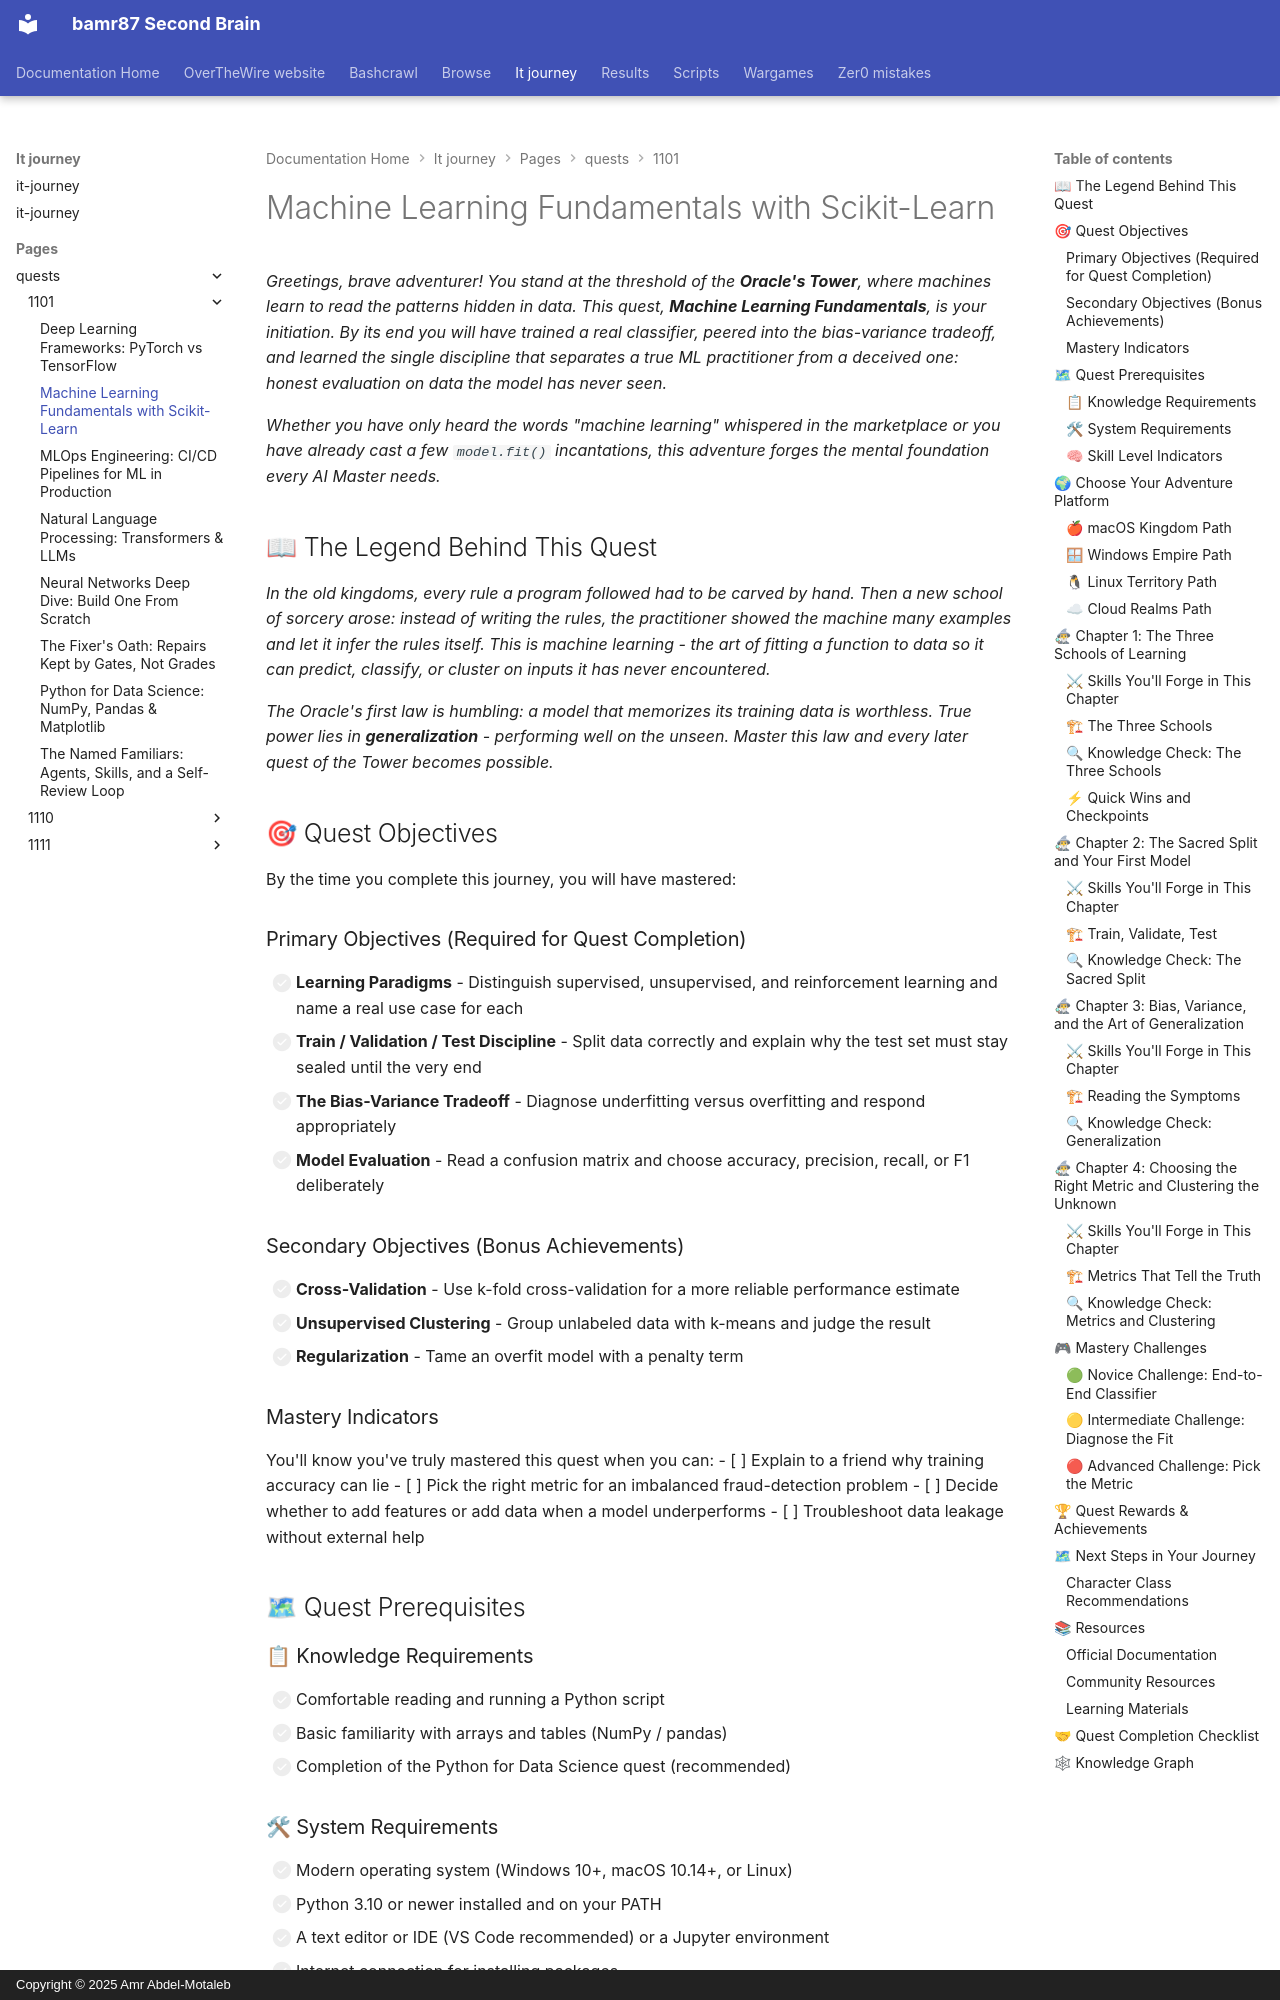

repository: bamr87/README · page: it-journey/pages/_quests/1101/ml-fundamentals/index.html · generator: mkdocs · copyright: Copyright © 2025 Amr Abdel-Motaleb

---
author: IT-Journey Team
categories:
- Quests
- Data-Science
- Hard
comments: true
date: '2025-11-29T22:51:57.000Z'
description: 'Master supervised and unsupervised learning in Python: split data correctly,
  fight overfitting, and evaluate scikit-learn models with honest metrics.'
difficulty: 🔴 Hard
draft: false
environment:
  os:
  - macos
  - windows
  - linux
  - cloud
  shell:
  - zsh
  - bash
  - powershell
estimated_time: 3-4 hours
excerpt: 'Master ML fundamentals with scikit-learn: classification, regression, clustering,
  and honest model evaluation'
fmContentType: quest
keywords:
  primary:
  - '1101'
  - scikit-learn
  - machine-learning
  secondary:
  - supervised-learning
  - bias-variance
  - cross-validation
  - hands-on
lastmod: '2026-06-14T00:00:00.000Z'
layout: quest
learning_style: hands-on
level: '1101'
permalink: /quests/1101/ml-fundamentals/
prerequisites:
  knowledge_requirements:
  - Comfortable writing Python functions, loops, and using libraries
  - Basic statistics (mean, variance, probability) helps but is not required
  - Familiarity with NumPy and pandas (see the Python for Data Science quest)
  skill_level_indicators:
  - You can read and run a Python script end to end
  - You are ready to reason about why a model succeeds or fails
  system_requirements:
  - Modern OS (macOS, Windows 10+, Linux)
  - Python 3.10+ with pip or conda
  - 4 GB RAM minimum; no GPU required for this quest
preview: /images/previews/machine-learning-fundamentals-descriptive-subtitle.webp
primary_technology: scikit-learn
quest_arc: Foundations of Learning Machines
quest_dependencies:
  recommended_quests:
  - /quests/1101/python-data-science/
  required_quests: []
  unlocks_quests:
  - /quests/1101/neural-networks/
  - /quests/1101/mlops/
  - /quests/1101/ai-ethics/
quest_line: The Oracle's Ascent
quest_series: AI/ML Mastery
quest_type: main_quest
rewards:
  badges:
  - 🏆 Oracle Initiate - Trained and honestly evaluated your first model
  - 🧠 Pattern Seer - Distinguished signal from noise via the bias-variance lens
  progression_points: 75
  skills_unlocked:
  - 🛠 Scikit-Learn Model Building
  - 🧠 Rigorous Model Evaluation
  unlocks_features:
  - Access to the deep learning and MLOps quests of Level 1101
skill_focus: ai-ml
source_file: pages/_quests/1101/ml-fundamentals.md
source_repo: bamr87/it-journey
source_url: https://github.com/bamr87/it-journey/blob/main/pages/_quests/1101/ml-fundamentals.md
sub_title: 'Level 1101 (13) Quest: Main Quest - Machine Learning Fundamentals'
tags:
- '1101'
- scikit-learn
- machine-learning
- supervised-learning
- main_quest
- data-science
- hands-on
- gamified-learning
title: Machine Learning Fundamentals with Scikit-Learn
validation_criteria:
  completion_requirements:
  - All primary objectives completed
  - A trained classifier evaluated on a held-out test set
  knowledge_checks:
  - Understands the bias-variance tradeoff and overfitting
  - Can read a confusion matrix and choose an appropriate metric
  skill_demonstrations:
  - Can explain the difference between supervised and unsupervised learning
  - Can split data correctly and justify why the test set is held out
---
*Greetings, brave adventurer! You stand at the threshold of the **Oracle's Tower**, where machines learn to read the patterns hidden in data. This quest, **Machine Learning Fundamentals**, is your initiation. By its end you will have trained a real classifier, peered into the bias-variance tradeoff, and learned the single discipline that separates a true ML practitioner from a deceived one: honest evaluation on data the model has never seen.*
